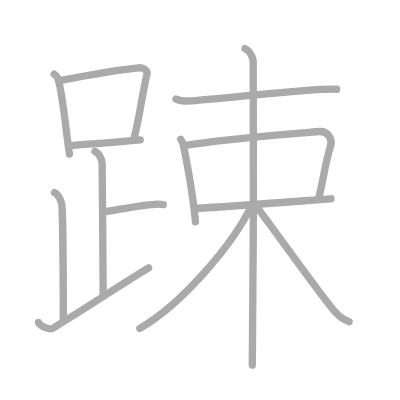
t = 0.00 s
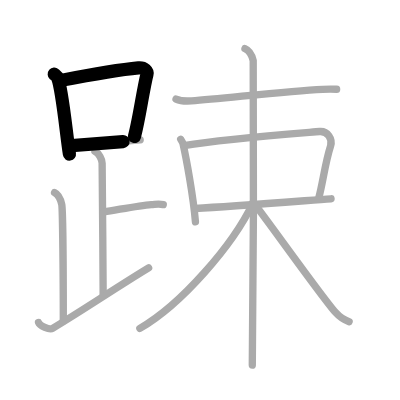
t = 2.75 s
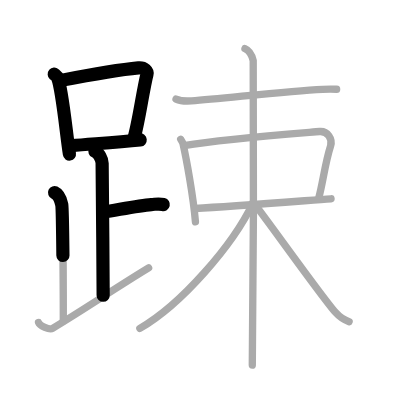
t = 5.50 s
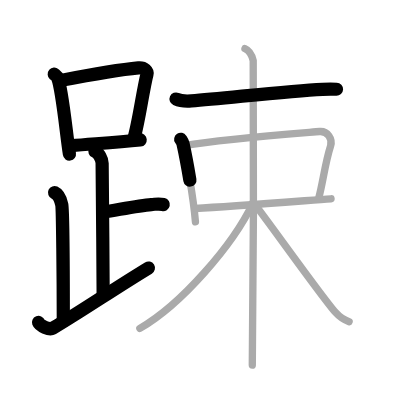
t = 8.50 s
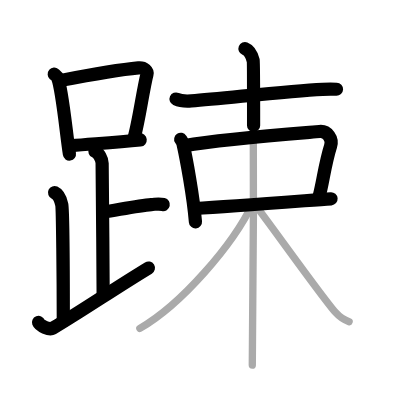
t = 11.25 s
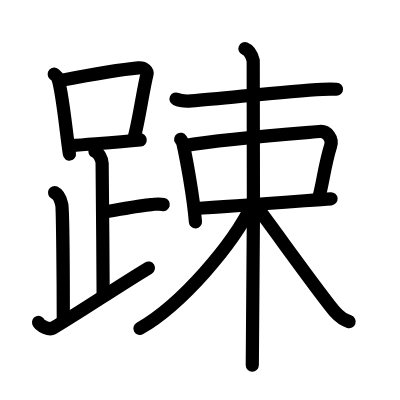
t = 14.00 s

The animated SVG that drew these frames (rendered in a browser with its animation timeline set to each time). Animation: 14 SMIL elements (animate=14); one cycle of 14.00 s.

<?xml version="1.0" standalone="no"?>
<!DOCTYPE svg PUBLIC "-//W3C//DTD SVG 1.1//EN"   "http://www.w3.org/Graphics/SVG/1.1/DTD/svg11.dtd">
<svg width="400px" height="400px"  version="1.1" xmlns="http://www.w3.org/2000/svg">
  <defs>
    <marker id="Triangle" viewBox="0 0 10 10" refX="0" refY="5" markerUnits="strokeWidth" markerWidth="3" style="stroke-opacity:0%;fill:#aaaaaa;" markerHeight="2" orient="auto">
      <path d="M 0 0 L 10 5 L 0 10 z" />
    </marker>
    
    <marker id="Arrow" viewBox="0 0 10 10" refX="5" refY="5" markerUnits="strokeWidth" markerWidth="1.8" style="stroke-opacity:0%;fill:#770000;" markerHeight="2" orient="auto">
      <path d="M 0 4 L 6 4 L 4 1 L 10 5 L 4 9 L 6 6 L 0 6 z" />
        <circle cx="5" cy="5" r="5" />
      </marker>
    
    <marker id="TriangleRed" viewBox="0 0 10 10" refX="0" refY="5" markerUnits="strokeWidth" markerWidth="3" style="stroke-opacity:0%;fill:#CC0000;" markerHeight="2" orient="auto">
      <path d="M 0 0 L 10 5 L 0 10 z" />
    </marker>
    
    <marker id="ArrowRed" viewBox="0 0 10 10" refX="5" refY="5" markerUnits="strokeWidth" markerWidth="1.8" style="stroke-opacity:0%;fill:#CC0000;" markerHeight="2" orient="auto">
      <path d="M 0 4 L 6 4 L 4 1 L 10 5 L 4 9 L 6 6 L 0 6 z" />
        <circle cx="5" cy="5" r="5" />
      </marker>
    
  </defs>
  
  <path style="fill:#ffffff; fill-opacity:100%; fill-rule:evenodd; stroke-width:0;" d="M 0 0 L 400px 0 L 400px 400px L 0 400px L 0 0" />

  <g transform="scale(3.6697247706422 3.6697247706422)">
<path style="fill:none; fill-opacity:0%; fill-rule:evenodd; stroke:#aaaaaa; stroke-opacity:100%; stroke-width: 1.5pt; stroke-linejoin:round; stroke-linecap:round;" d="M14.78 20.21c0.37 0.32 0.75 0.58 0.91 0.97c1.28 3.13 2.35 15.2 3.23 20.82"></path>
<path style="fill:none; fill-opacity:0%; fill-rule:evenodd; stroke:#aaaaaa; stroke-opacity:100%; stroke-width: 1.5pt; stroke-linejoin:round; stroke-linecap:round;" d="M16.61 21.9c8.76-1.68 16.79-3 21.13-3.41c1.58-0.15 2.54 0.89 2.31 1.77c-1.04 4.06-2.15 12.35-3.43 17"></path>
<path style="fill:none; fill-opacity:0%; fill-rule:evenodd; stroke:#aaaaaa; stroke-opacity:100%; stroke-width: 1.5pt; stroke-linejoin:round; stroke-linecap:round;" d="M19.56 39.69c5.09-0.46 11.65-0.84 18.64-1.55"></path>
<path style="fill:none; fill-opacity:0%; fill-rule:evenodd; stroke:#aaaaaa; stroke-opacity:100%; stroke-width: 1.5pt; stroke-linejoin:round; stroke-linecap:round;" d="M25.87 41.24c1.09 0.5 1.96 2.23 1.96 3.25c0 5.51 0.28 26.01 0.28 36"></path>
<path style="fill:none; fill-opacity:0%; fill-rule:evenodd; stroke:#aaaaaa; stroke-opacity:100%; stroke-width: 1.5pt; stroke-linejoin:round; stroke-linecap:round;" d="M28.38 57.74c3.37-0.49 9.37-1.74 12.85-2c1.74-0.13 2.18-0.25 3.26 0"></path>
<path style="fill:none; fill-opacity:0%; fill-rule:evenodd; stroke:#aaaaaa; stroke-opacity:100%; stroke-width: 1.5pt; stroke-linejoin:round; stroke-linecap:round;" d="M14.87 52.49c1.09 0.5 1.74 2.25 1.96 3.25c0.22 1 0.42 20.01 0.42 31.76"></path>
<path style="fill:none; fill-opacity:0%; fill-rule:evenodd; stroke:#aaaaaa; stroke-opacity:100%; stroke-width: 1.5pt; stroke-linejoin:round; stroke-linecap:round;" d="M10.5 87.87c0.35 0.91 2.97 2.1 3.83 1.59c8.49-5.08 16.8-10.77 26.17-16.46"></path>
<path style="fill:none; fill-opacity:0%; fill-rule:evenodd; stroke:#aaaaaa; stroke-opacity:100%; stroke-width: 1.5pt; stroke-linejoin:round; stroke-linecap:round;" d="M47.97 26.99c1.09 0.5 3.09 0.58 4.18 0.5c9.18-0.68 25.93-2.68 35.76-3.15c1.82-0.09 2.33-0.08 3.82-0.02"></path>
<path style="fill:none; fill-opacity:0%; fill-rule:evenodd; stroke:#aaaaaa; stroke-opacity:100%; stroke-width: 1.5pt; stroke-linejoin:round; stroke-linecap:round;" d="M49.24 37.95c0.26 0.4 0.52 0.73 0.63 1.23c0.88 3.94 2.79 14.19 3.39 21.27"></path>
<path style="fill:none; fill-opacity:0%; fill-rule:evenodd; stroke:#aaaaaa; stroke-opacity:100%; stroke-width: 1.5pt; stroke-linejoin:round; stroke-linecap:round;" d="M50.13 39.69c11.62-1.94 33.39-3.53 36.94-3.85c2.21-0.2 3.61 2.07 3.02 3.92c-1.57 4.96-2.09 9.98-3.18 13.95"></path>
<path style="fill:none; fill-opacity:0%; fill-rule:evenodd; stroke:#aaaaaa; stroke-opacity:100%; stroke-width: 1.5pt; stroke-linejoin:round; stroke-linecap:round;" d="M53.16 56.81c10.09-0.56 28.86-2.04 37.05-2.64"></path>
<path style="fill:none; fill-opacity:0%; fill-rule:evenodd; stroke:#aaaaaa; stroke-opacity:100%; stroke-width: 1.5pt; stroke-linejoin:round; stroke-linecap:round;" d="M66.75 13.25c1.25 0.5 2 2.25 2.25 3.25s0 76.75-0.25 83"></path>
<path style="fill:none; fill-opacity:0%; fill-rule:evenodd; stroke:#aaaaaa; stroke-opacity:100%; stroke-width: 1.5pt; stroke-linejoin:round; stroke-linecap:round;" d="M68.92 55.32C63.5 66.78 49.39 83.01 38.11 89.5"></path>
<path style="fill:none; fill-opacity:0%; fill-rule:evenodd; stroke:#aaaaaa; stroke-opacity:100%; stroke-width: 1.5pt; stroke-linejoin:round; stroke-linecap:round;" d="M68.99 55.1c3.52 4.39 18.63 25.73 22.45 30.04c1.29 1.46 2.41 2.09 3.7 2.51"></path>

<path style="fill:none; fill-opacity:0%; fill-rule:evenodd; stroke:#000000; stroke-opacity:100%; stroke-width: 2.7pt; stroke-linejoin:round; stroke-linecap:round;" d="M14.78 20.21c0.37 0.32 0.75 0.58 0.91 0.97c1.28 3.13 2.35 15.2 3.23 20.82" pathLength="100" stroke-dashoffset="100" stroke-dasharray="100 105"><animate id="dashAnim1" attributeName="stroke-dashoffset" from="100" to="0" dur="1s" calcMode="linear" fill="freeze"/></path>
<path style="fill:none; fill-opacity:0%; fill-rule:evenodd; stroke:#000000; stroke-opacity:100%; stroke-width: 2.7pt; stroke-linejoin:round; stroke-linecap:round;" d="M16.61 21.9c8.76-1.68 16.79-3 21.13-3.41c1.58-0.15 2.54 0.89 2.31 1.77c-1.04 4.06-2.15 12.35-3.43 17" pathLength="100" stroke-dashoffset="100" stroke-dasharray="100 105"><animate id="dashAnim2" attributeName="stroke-dashoffset" from="100" to="0" dur="1s" calcMode="linear" begin="dashAnim1.end" fill="freeze"/></path>
<path style="fill:none; fill-opacity:0%; fill-rule:evenodd; stroke:#000000; stroke-opacity:100%; stroke-width: 2.7pt; stroke-linejoin:round; stroke-linecap:round;" d="M19.56 39.69c5.09-0.46 11.65-0.84 18.64-1.55" pathLength="100" stroke-dashoffset="100" stroke-dasharray="100 105"><animate id="dashAnim3" attributeName="stroke-dashoffset" from="100" to="0" dur="1s" calcMode="linear" begin="dashAnim2.end" fill="freeze"/></path>
<path style="fill:none; fill-opacity:0%; fill-rule:evenodd; stroke:#000000; stroke-opacity:100%; stroke-width: 2.7pt; stroke-linejoin:round; stroke-linecap:round;" d="M25.87 41.24c1.09 0.5 1.96 2.23 1.96 3.25c0 5.51 0.28 26.01 0.28 36" pathLength="100" stroke-dashoffset="100" stroke-dasharray="100 105"><animate id="dashAnim4" attributeName="stroke-dashoffset" from="100" to="0" dur="1s" calcMode="linear" begin="dashAnim3.end" fill="freeze"/></path>
<path style="fill:none; fill-opacity:0%; fill-rule:evenodd; stroke:#000000; stroke-opacity:100%; stroke-width: 2.7pt; stroke-linejoin:round; stroke-linecap:round;" d="M28.38 57.74c3.37-0.49 9.37-1.74 12.85-2c1.74-0.13 2.18-0.25 3.26 0" pathLength="100" stroke-dashoffset="100" stroke-dasharray="100 105"><animate id="dashAnim5" attributeName="stroke-dashoffset" from="100" to="0" dur="1s" calcMode="linear" begin="dashAnim4.end" fill="freeze"/></path>
<path style="fill:none; fill-opacity:0%; fill-rule:evenodd; stroke:#000000; stroke-opacity:100%; stroke-width: 2.7pt; stroke-linejoin:round; stroke-linecap:round;" d="M14.87 52.49c1.09 0.5 1.74 2.25 1.96 3.25c0.22 1 0.42 20.01 0.42 31.76" pathLength="100" stroke-dashoffset="100" stroke-dasharray="100 105"><animate id="dashAnim6" attributeName="stroke-dashoffset" from="100" to="0" dur="1s" calcMode="linear" begin="dashAnim5.end" fill="freeze"/></path>
<path style="fill:none; fill-opacity:0%; fill-rule:evenodd; stroke:#000000; stroke-opacity:100%; stroke-width: 2.7pt; stroke-linejoin:round; stroke-linecap:round;" d="M10.5 87.87c0.35 0.91 2.97 2.1 3.83 1.59c8.49-5.08 16.8-10.77 26.17-16.46" pathLength="100" stroke-dashoffset="100" stroke-dasharray="100 105"><animate id="dashAnim7" attributeName="stroke-dashoffset" from="100" to="0" dur="1s" calcMode="linear" begin="dashAnim6.end" fill="freeze"/></path>
<path style="fill:none; fill-opacity:0%; fill-rule:evenodd; stroke:#000000; stroke-opacity:100%; stroke-width: 2.7pt; stroke-linejoin:round; stroke-linecap:round;" d="M47.97 26.99c1.09 0.5 3.09 0.58 4.18 0.5c9.18-0.68 25.93-2.68 35.76-3.15c1.82-0.09 2.33-0.08 3.82-0.02" pathLength="100" stroke-dashoffset="100" stroke-dasharray="100 105"><animate id="dashAnim8" attributeName="stroke-dashoffset" from="100" to="0" dur="1s" calcMode="linear" begin="dashAnim7.end" fill="freeze"/></path>
<path style="fill:none; fill-opacity:0%; fill-rule:evenodd; stroke:#000000; stroke-opacity:100%; stroke-width: 2.7pt; stroke-linejoin:round; stroke-linecap:round;" d="M49.24 37.95c0.26 0.4 0.52 0.73 0.63 1.23c0.88 3.94 2.79 14.19 3.39 21.27" pathLength="100" stroke-dashoffset="100" stroke-dasharray="100 105"><animate id="dashAnim9" attributeName="stroke-dashoffset" from="100" to="0" dur="1s" calcMode="linear" begin="dashAnim8.end" fill="freeze"/></path>
<path style="fill:none; fill-opacity:0%; fill-rule:evenodd; stroke:#000000; stroke-opacity:100%; stroke-width: 2.7pt; stroke-linejoin:round; stroke-linecap:round;" d="M50.13 39.69c11.62-1.94 33.39-3.53 36.94-3.85c2.21-0.2 3.61 2.07 3.02 3.92c-1.57 4.96-2.09 9.98-3.18 13.95" pathLength="100" stroke-dashoffset="100" stroke-dasharray="100 105"><animate id="dashAnim10" attributeName="stroke-dashoffset" from="100" to="0" dur="1s" calcMode="linear" begin="dashAnim9.end" fill="freeze"/></path>
<path style="fill:none; fill-opacity:0%; fill-rule:evenodd; stroke:#000000; stroke-opacity:100%; stroke-width: 2.7pt; stroke-linejoin:round; stroke-linecap:round;" d="M53.16 56.81c10.09-0.56 28.86-2.04 37.05-2.64" pathLength="100" stroke-dashoffset="100" stroke-dasharray="100 105"><animate id="dashAnim11" attributeName="stroke-dashoffset" from="100" to="0" dur="1s" calcMode="linear" begin="dashAnim10.end" fill="freeze"/></path>
<path style="fill:none; fill-opacity:0%; fill-rule:evenodd; stroke:#000000; stroke-opacity:100%; stroke-width: 2.7pt; stroke-linejoin:round; stroke-linecap:round;" d="M66.75 13.25c1.25 0.5 2 2.25 2.25 3.25s0 76.75-0.25 83" pathLength="100" stroke-dashoffset="100" stroke-dasharray="100 105"><animate id="dashAnim12" attributeName="stroke-dashoffset" from="100" to="0" dur="1s" calcMode="linear" begin="dashAnim11.end" fill="freeze"/></path>
<path style="fill:none; fill-opacity:0%; fill-rule:evenodd; stroke:#000000; stroke-opacity:100%; stroke-width: 2.7pt; stroke-linejoin:round; stroke-linecap:round;" d="M68.92 55.32C63.5 66.78 49.39 83.01 38.11 89.5" pathLength="100" stroke-dashoffset="100" stroke-dasharray="100 105"><animate id="dashAnim13" attributeName="stroke-dashoffset" from="100" to="0" dur="1s" calcMode="linear" begin="dashAnim12.end" fill="freeze"/></path>
<path style="fill:none; fill-opacity:0%; fill-rule:evenodd; stroke:#000000; stroke-opacity:100%; stroke-width: 2.7pt; stroke-linejoin:round; stroke-linecap:round;" d="M68.99 55.1c3.52 4.39 18.63 25.73 22.45 30.04c1.29 1.46 2.41 2.09 3.7 2.51" pathLength="100" stroke-dashoffset="100" stroke-dasharray="100 105"><animate id="dashAnim14" attributeName="stroke-dashoffset" from="100" to="0" dur="1s" calcMode="linear" begin="dashAnim13.end" fill="freeze"/></path>

</g>

</svg>  
          
